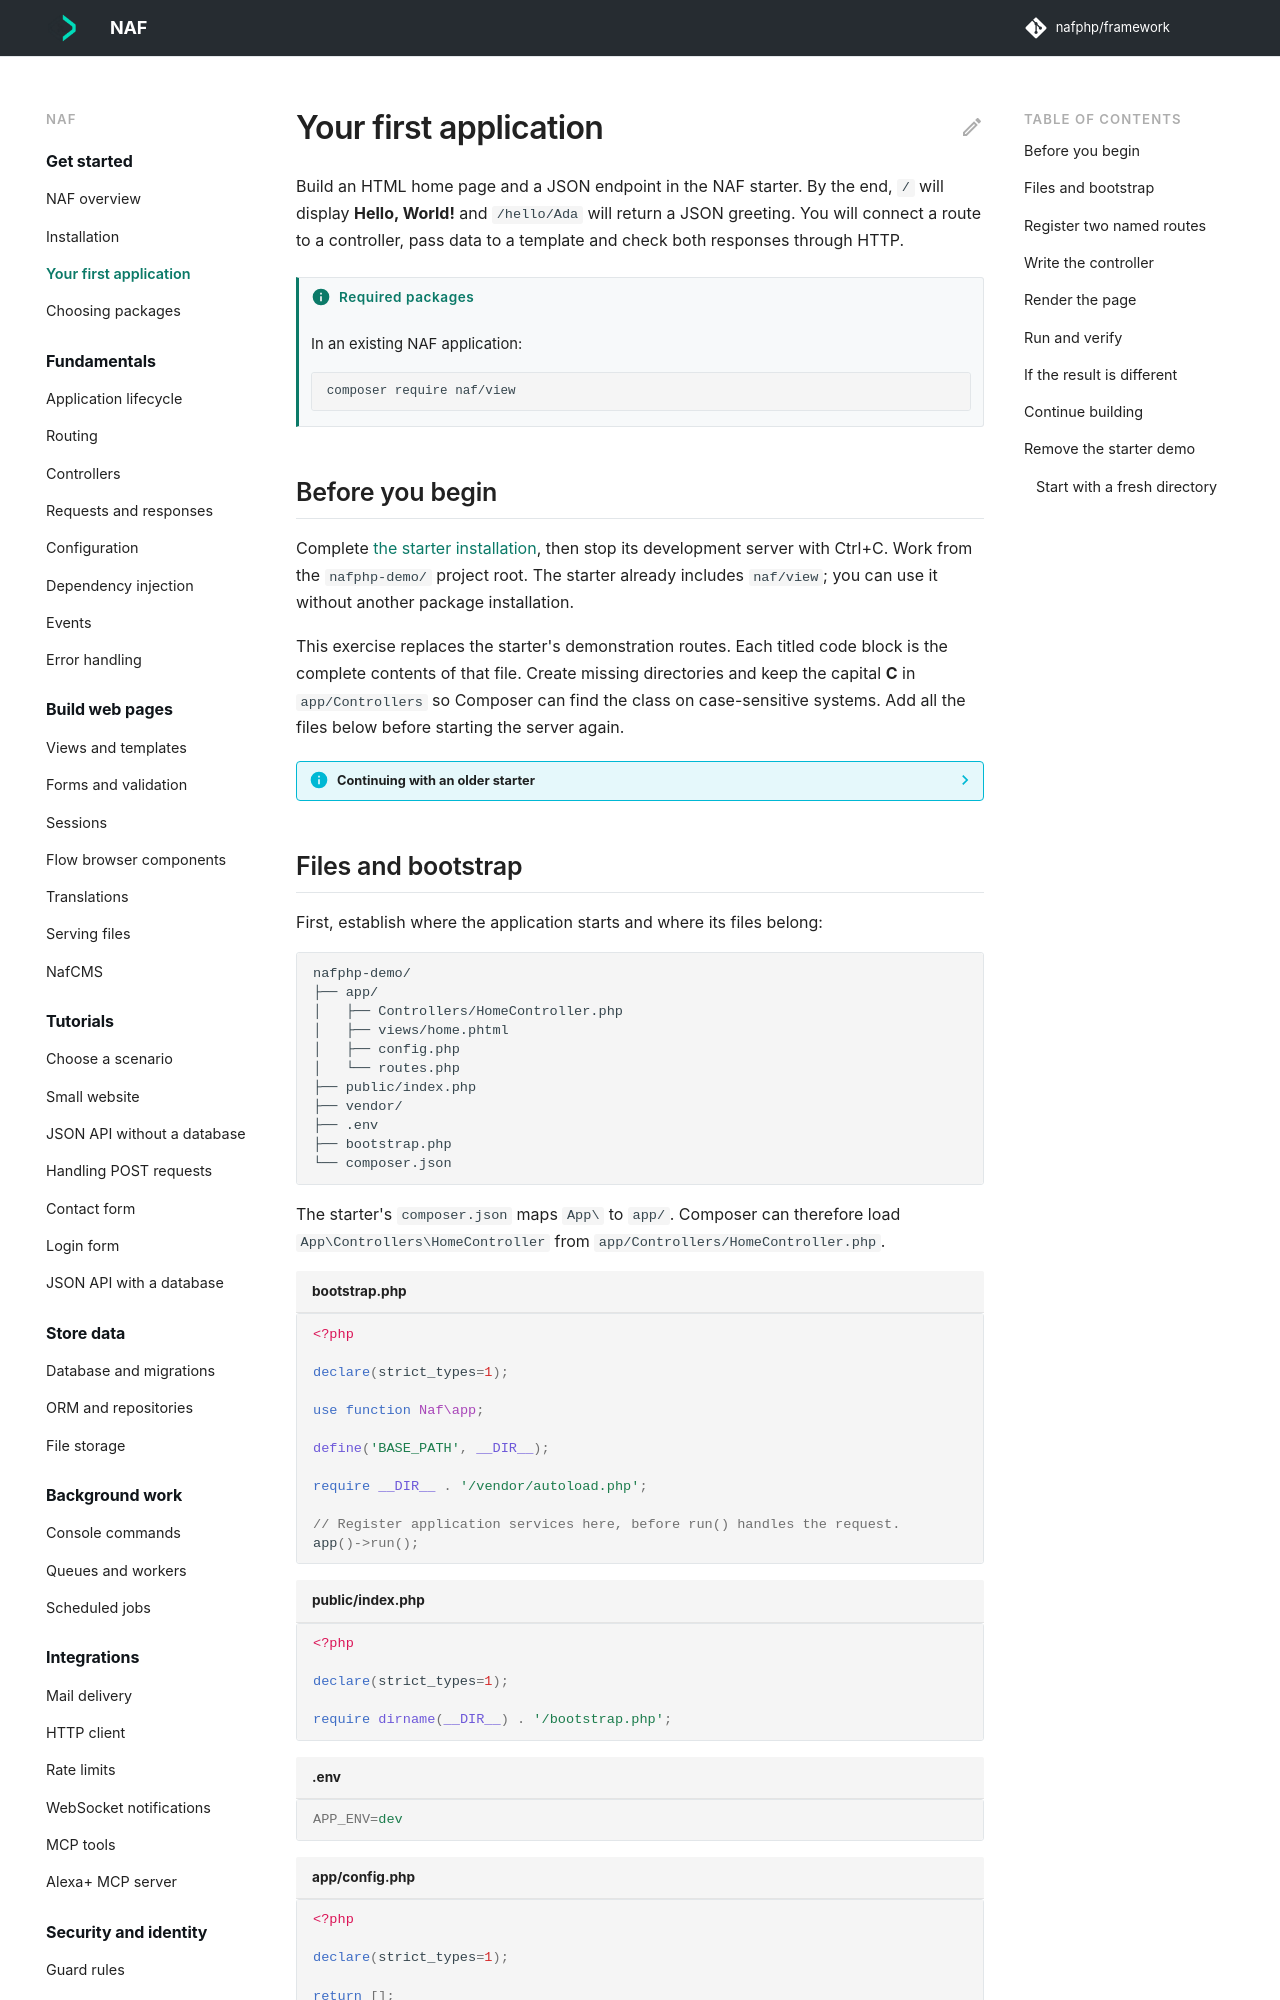

repository: nafphp/docs · page: first-app/index.html · generator: mkdocs

---
title: Your first application
requires:
  - naf/view
---

# Your first application

Build an HTML home page and a JSON endpoint in the NAF starter. By the end, `/` will display
**Hello, World!** and `/hello/Ada` will return a JSON greeting. You will connect a route to a
controller, pass data to a template and check both responses through HTTP.

## Before you begin

Complete [the starter installation](install.md#start-with-the-application-skeleton), then stop
its development server with Ctrl+C. Work from the `nafphp-demo/` project root. The starter
already includes `naf/view`; you can use it without another package installation.

This exercise replaces the starter's demonstration routes. Each titled code block is the
complete contents of that file. Create missing directories and keep the capital **C** in
`app/Controllers` so Composer can find the class on case-sensitive systems. Add all the files
below before starting the server again.

??? info "Continuing with an older starter"

    The tutorial requires `naf/framework` **0.2.2 or newer** and `naf/form` **0.2.1 or newer**.
    Starters 0.2.2 and 0.2.3 already include compatible dependencies. For an older
    application, follow the [dependency update](install.md#starter-versions-and-updates)
    before continuing. The later form recipes update `naf/form` to 0.2.3 themselves.

## Files and bootstrap

First, establish where the application starts and where its files belong:

```text
nafphp-demo/
├── app/
│   ├── Controllers/HomeController.php
│   ├── views/home.phtml
│   ├── config.php
│   └── routes.php
├── public/index.php
├── vendor/
├── .env
├── bootstrap.php
└── composer.json
```

The starter's `composer.json` maps `App\` to `app/`. Composer can therefore load
`App\Controllers\HomeController` from `app/Controllers/HomeController.php`.

```php title="bootstrap.php"
<?php

declare(strict_types=1);

use function Naf\app;

define('BASE_PATH', __DIR__);

require __DIR__ . '/vendor/autoload.php';

// Register application services here, before run() handles the request.
app()->run();
```

```php title="public/index.php"
<?php

declare(strict_types=1);

require dirname(__DIR__) . '/bootstrap.php';
```

```ini title=".env"
APP_ENV=dev
```

```php title="app/config.php"
<?php

declare(strict_types=1);

return [];
```

`public/index.php` loads `bootstrap.php`, which loads Composer and runs NAF. The empty
`app/config.php` replaces the demo configuration; you can add application settings later.
If a `.env.local` exists, NAF loads it instead of `.env`. Put `APP_ENV=dev` there too, or move
that file aside for this exercise so the environment matches the example.

## Register two named routes

With the entry point in place, tell NAF which action should answer each URL. The controller
comes in the next step; registering its class name here does not construct it yet.

```php title="app/routes.php"
<?php

declare(strict_types=1);

use App\Controllers\HomeController;

use function Naf\route;

route()->add('GET', '/', [HomeController::class, 'index'], 'home');
route()->add('GET', '/hello/{name}', [HomeController::class, 'hello'], 'hello');
```

Every route has a unique name. The `{name}` placeholder matches the controller argument `$name`.
